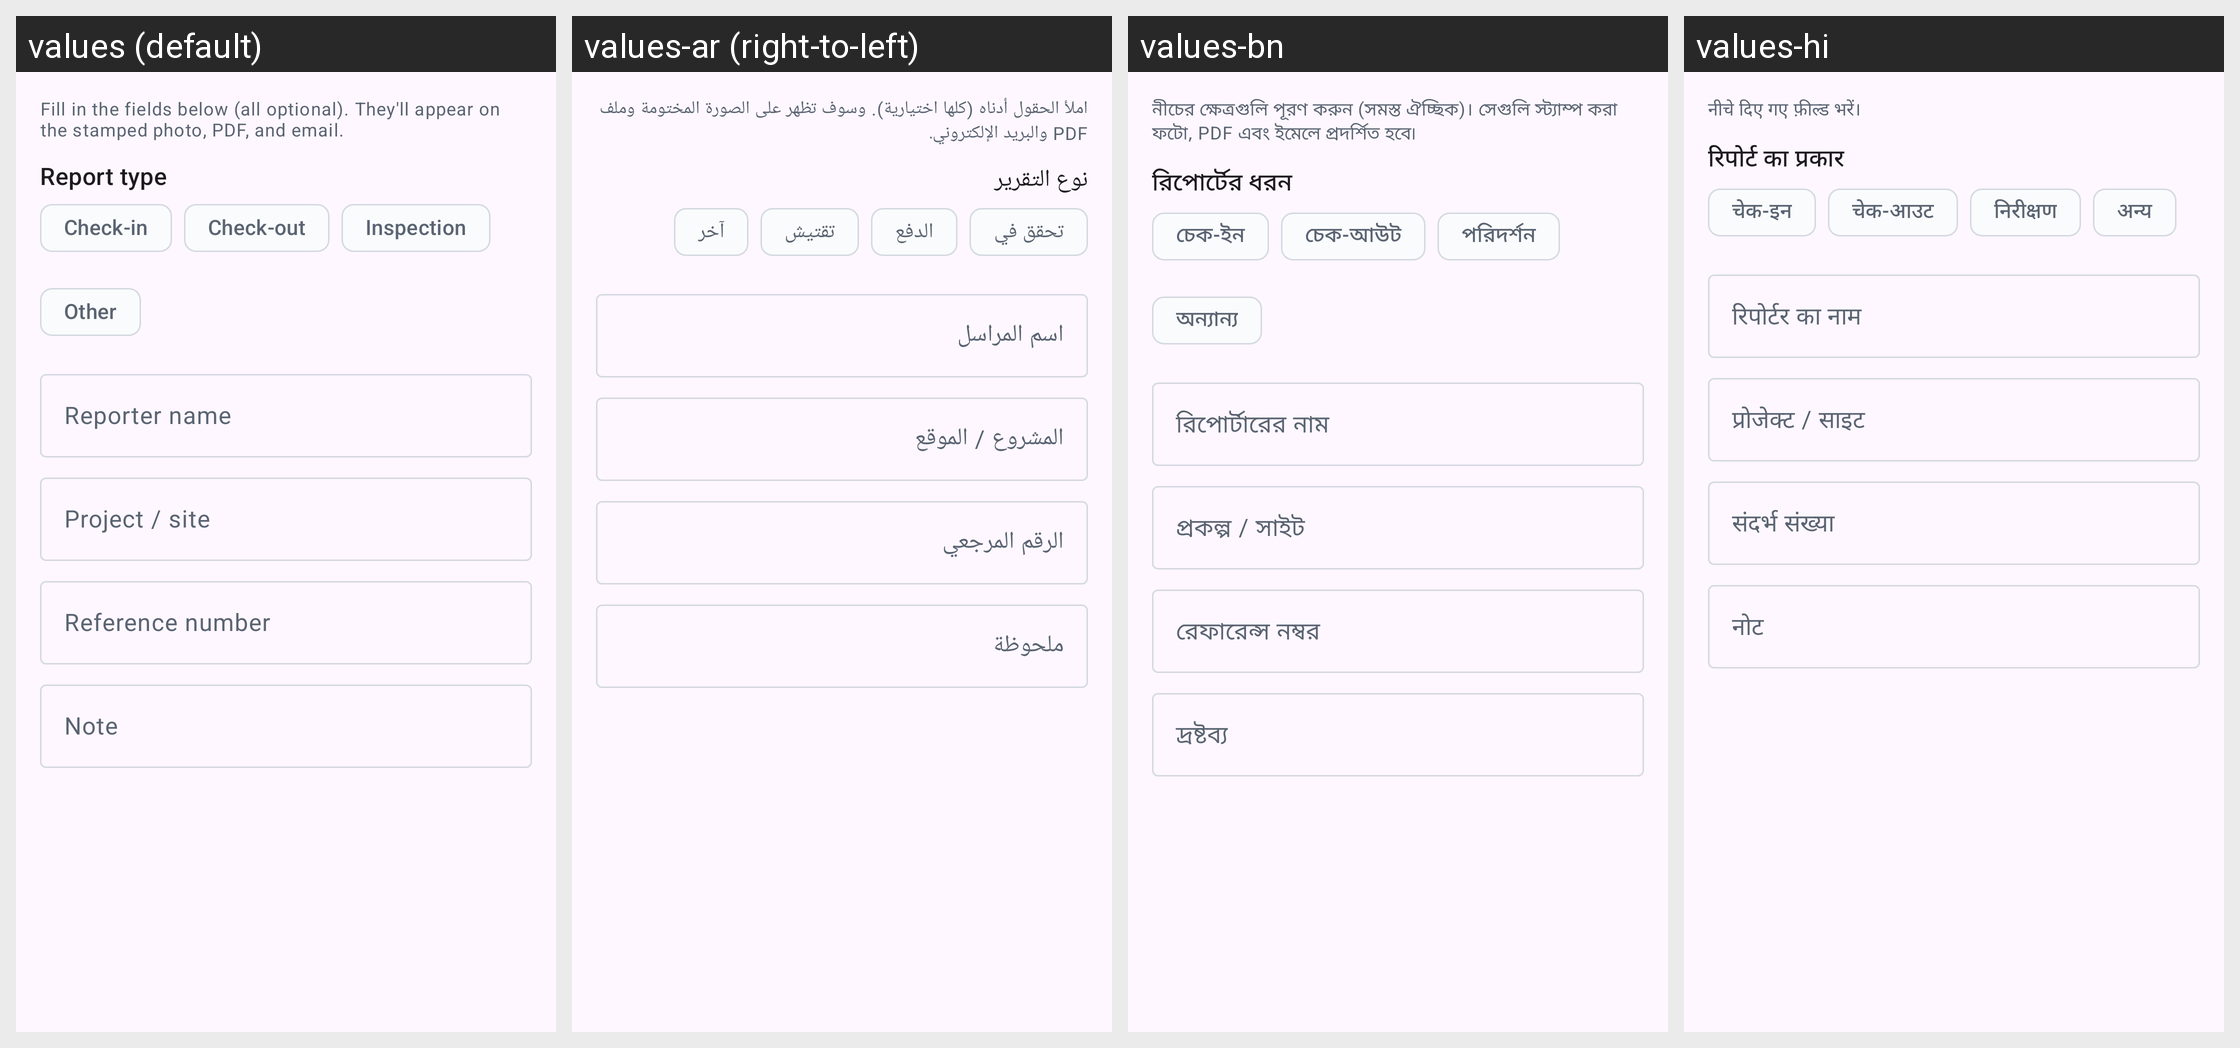

Here is an Android app screen in its default locale and in the app's own translations. Write out the translated-string differences for the strings that appear on this screen.
Android screen res/layout/dialog_report_form.xml rendered under 4 locales, left to right: values (default), values-ar (right-to-left), values-bn, values-hi. Device: Nexus 5 (rendered at 1080×1920; each locale shown at half size, 540×960, under a caption strip naming it); theme Theme.GeoStampCamera.
Other locales in the repository, not shown: values-af, values-am, values-as, values-az, values-be, values-bg, values-bo, values-bs, values-ca, values-ceb, values-cs, values-cy, values-da, values-de, values-el, values-eo, values-es, values-et, values-eu, values-fa, values-fi, values-fr, values-fy, values-ga, values-gd, values-gl, values-gu, values-haw, values-hr, values-ht, values-hu, values-hy, values-ig, values-in, values-is, values-it, values-iw, values-ja, values-jv, values-ka, values-kk, values-km, values-kn, values-ko, values-ky, values-la, values-lb, values-lo, values-lt, values-lv, values-mg, values-mi, values-mk, values-ml, values-mn, values-mr, values-ms, values-mt, values-my, values-nb, values-ne, values-nl, values-ny, values-om, values-or, values-pa, values-pl, values-ps, values-pt, values-ro, values-ru, values-rw, values-sd, values-si, values-sk, values-sl, values-sm, values-sn, values-so, values-sq, values-sr, values-st, values-su, values-sv, values-sw, values-ta, values-te, values-tg, values-th, values-ti, values-tk, values-tl, values-tr, values-ug, values-uk, values-ur, values-uz, values-vi, values-xh, values-zh.
Strings drawn on this screen, with the default value and each locale's value (text and hints the layout hard-codes, and strings that could not be matched under every locale, appear in the picture but are not listed):

report_form_body
  values: Fill in the fields below (all optional). They'll appear on the stamped photo, PDF, and email.
  values-ar: املأ الحقول أدناه (كلها اختيارية). وسوف تظهر على الصورة المختومة وملف PDF والبريد الإلكتروني.
  values-bn: নীচের ক্ষেত্রগুলি পূরণ করুন (সমস্ত ঐচ্ছিক)। সেগুলি স্ট্যাম্প করা ফটো, PDF এবং ইমেলে প্রদর্শিত হবে৷
  values-hi: नीचे दिए गए फ़ील्ड भरें।

report_form_type
  values: Report type
  values-ar: نوع التقرير
  values-bn: রিপোর্টের ধরন
  values-hi: रिपोर्ट का प्रकार

report_form_type_check_in
  values: Check-in
  values-ar: تحقق في
  values-bn: চেক-ইন
  values-hi: चेक-इन

report_form_type_check_out
  values: Check-out
  values-ar: الدفع
  values-bn: চেক-আউট
  values-hi: चेक-आउट

report_form_type_inspection
  values: Inspection
  values-ar: تقتيش
  values-bn: পরিদর্শন
  values-hi: निरीक्षण

report_form_type_other
  values: Other
  values-ar: آخر
  values-bn: অন্যান্য
  values-hi: अन्य

report_form_reporter
  values: Reporter name
  values-ar: اسم المراسل
  values-bn: রিপোর্টারের নাম
  values-hi: रिपोर्टर का नाम

report_form_project
  values: Project / site
  values-ar: المشروع / الموقع
  values-bn: প্রকল্প / সাইট
  values-hi: प्रोजेक्ट / साइट

report_form_reference
  values: Reference number
  values-ar: الرقم المرجعي
  values-bn: রেফারেন্স নম্বর
  values-hi: संदर्भ संख्या

report_form_note
  values: Note
  values-ar: ملحوظة
  values-bn: দ্রষ্টব্য
  values-hi: नोट
